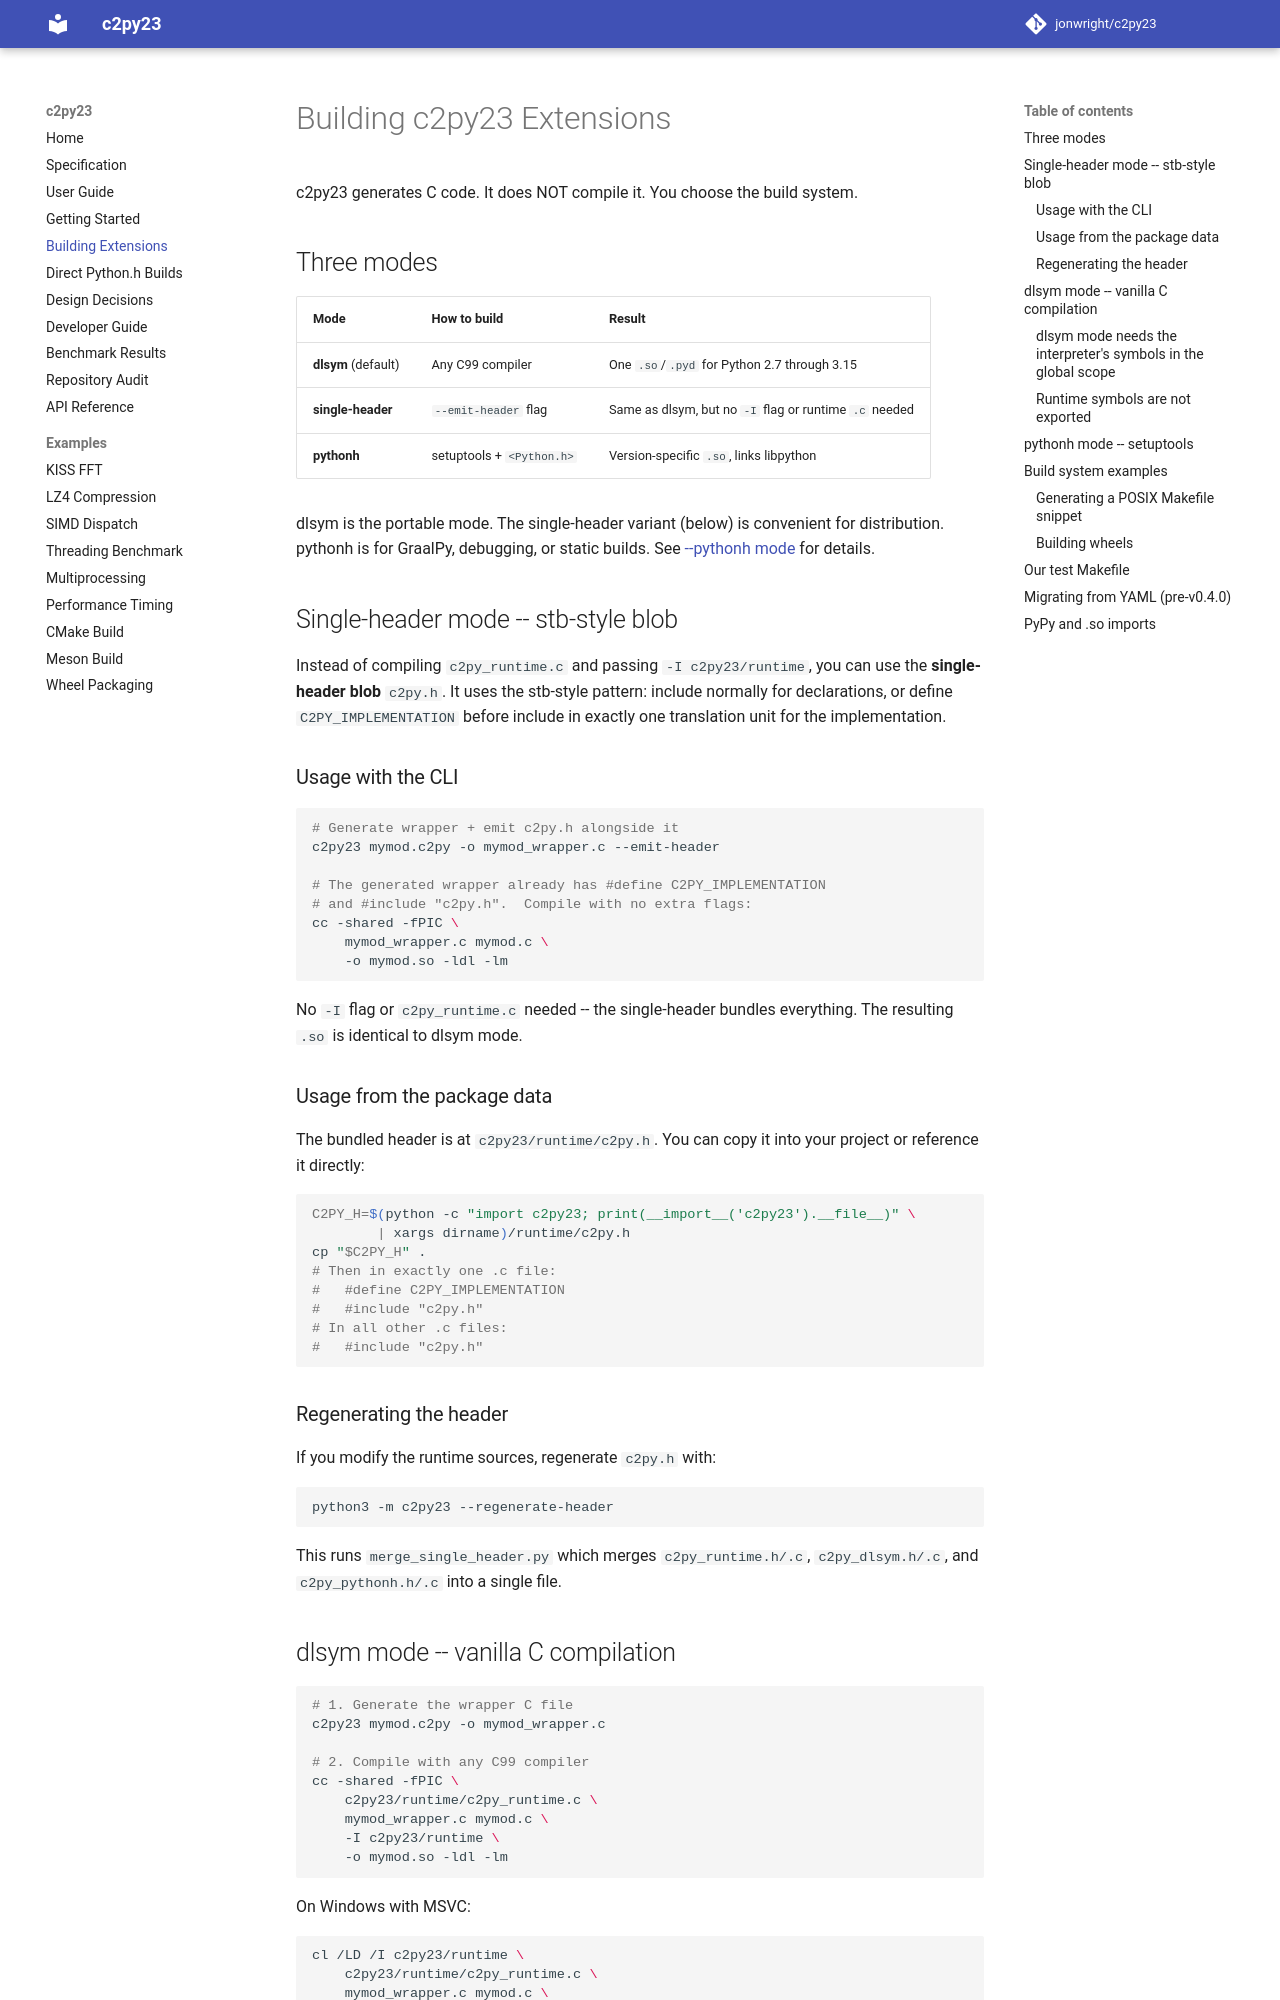

repository: jonwright/c2py23 · page: building/index.html · generator: mkdocs

# Building c2py23 Extensions

c2py23 generates C code.  It does NOT compile it.  You choose the build
system.

## Three modes

| Mode | How to build | Result |
|------|-------------|--------|
| **dlsym** (default) | Any C99 compiler | One `.so`/`.pyd` for Python 2.7 through 3.15 |
| **single-header** | `--emit-header` flag | Same as dlsym, but no `-I` flag or runtime `.c` needed |
| **pythonh** | setuptools + `<Python.h>` | Version-specific `.so`, links libpython |

dlsym is the portable mode.  The single-header variant (below) is
convenient for distribution.  pythonh is for GraalPy, debugging, or static
builds.  See [--pythonh mode](pythonh.md) for details.

## Single-header mode -- stb-style blob

Instead of compiling `c2py_runtime.c` and passing `-I c2py23/runtime`,
you can use the **single-header blob** `c2py.h`.  It uses the stb-style
pattern: include normally for declarations, or define `C2PY_IMPLEMENTATION`
before include in exactly one translation unit for the implementation.

### Usage with the CLI

```bash
# Generate wrapper + emit c2py.h alongside it
c2py23 mymod.c2py -o mymod_wrapper.c --emit-header

# The generated wrapper already has #define C2PY_IMPLEMENTATION
# and #include "c2py.h".  Compile with no extra flags:
cc -shared -fPIC \
    mymod_wrapper.c mymod.c \
    -o mymod.so -ldl -lm
```

No `-I` flag or `c2py_runtime.c` needed -- the single-header bundles
everything.  The resulting `.so` is identical to dlsym mode.

### Usage from the package data

The bundled header is at `c2py23/runtime/c2py.h`.  You can copy it into
your project or reference it directly:

```bash
C2PY_H=$(python -c "import c2py23; print(__import__('c2py23').__file__)" \
        | xargs dirname)/runtime/c2py.h
cp "$C2PY_H" .
# Then in exactly one .c file:
#   #define C2PY_IMPLEMENTATION
#   #include "c2py.h"
# In all other .c files:
#   #include "c2py.h"
```

### Regenerating the header

If you modify the runtime sources, regenerate `c2py.h` with:

```bash
python3 -m c2py23 --regenerate-header
```

This runs `merge_single_header.py` which merges `c2py_runtime.h/.c`,
`c2py_dlsym.h/.c`, and `c2py_pythonh.h/.c` into a single file.

## dlsym mode -- vanilla C compilation

```bash
# 1. Generate the wrapper C file
c2py23 mymod.c2py -o mymod_wrapper.c

# 2. Compile with any C99 compiler
cc -shared -fPIC \
    c2py23/runtime/c2py_runtime.c \
    mymod_wrapper.c mymod.c \
    -I c2py23/runtime \
    -o mymod.so -ldl -lm
```

On Windows with MSVC:
```bash
cl /LD /I c2py23/runtime \
    c2py23/runtime/c2py_runtime.c \
    mymod_wrapper.c mymod.c \
    /Fe:mymod.pyd
```
